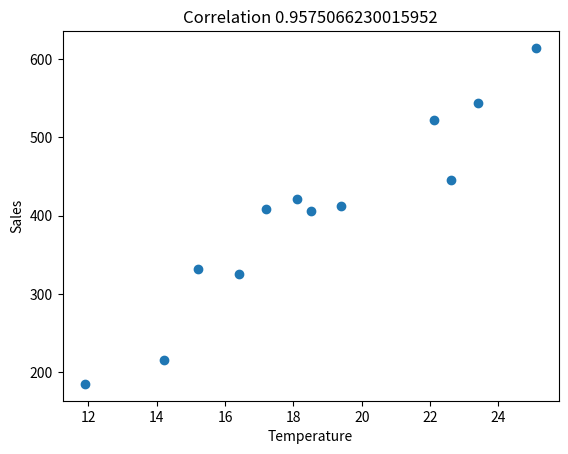

Here is the Python script that generated this plot:
import math
import statistics
from matplotlib import pyplot as plt


def deviation_mean(values):
    results = []
    avg = statistics.mean(values)
    for value in values:
        results.append(value - avg)
    return results


def standard_deviation(values):
    return math.sqrt(variance(values))


def variance(values):
    squared_deviations = []
    for d in deviation_mean(values):
        squared_deviations.append(d * d)
    return statistics.mean(squared_deviations)


def covariance(a, b):
    n = len(a)
    a = deviation_mean(a)
    b = deviation_mean(b)
    total = 0
    for i in range(n):
        total += a[i] * b[i]
    return total / (n - 1)


def correlation(a, b):
    col_1 = sum(multiply_lists(deviation_mean(a), deviation_mean(b)))
    col_2 = sum(square_list(deviation_mean(a)))
    col_3 = sum(square_list(deviation_mean(b)))
    return col_1 / math.sqrt(col_2 * col_3)


def multiply_lists(a, b):
    return [a * b for a, b in zip(a, b)]


def square_list(values):
    return [i ** 2 for i in values]


temperature = [14.2, 16.4, 11.9, 15.2, 18.5, 22.1, 19.4, 25.1, 23.4, 18.1, 22.6, 17.2]
sales = [215, 325, 185, 332, 406, 522, 412, 614, 544, 421, 445, 408]

plt.scatter(temperature, sales)

plt.xlabel('Temperature')
plt.ylabel('Sales')
plt.title('Correlation ' + str(correlation(temperature, sales)))
plt.show()
